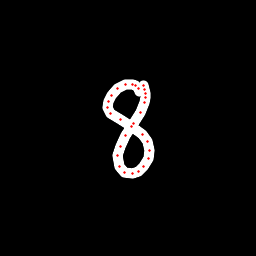

Source data for this figure (header and first rows):
x, y, hover, eod
139.5, 91.18, 0.0, 0.0
138, 88.5, 0.0, 0.0
135.8, 85.98, 0.0, 0.0
132.7, 84.1, 0.0, 0.0
125.5, 84.22, 0.0, 0.0
117.7, 88.99, 0.0, 0.0
111.3, 95.72, 0.0, 0.0
108.2, 101.5, 0.0, 0.0
107.5, 107.8, 0.0, 0.0
110.4, 113.9, 0.0, 0.0
120.8, 119.9, 0.0, 0.0
131.8, 126.4, 0.0, 0.0
142.1, 134.1, 0.0, 0.0
147.2, 141.2, 0.0, 0.0
149.2, 150.6, 0.0, 0.0
148, 158.5, 0.0, 0.0
143.3, 166.5, 0.0, 0.0
138.9, 171.2, 0.0, 0.0
132.6, 173.4, 0.0, 0.0
125, 172.3, 0.0, 0.0
119.1, 166, 0.0, 0.0
117.9, 155.9, 0.0, 0.0
120.2, 146.6, 0.0, 0.0
125.9, 135.7, 0.0, 0.0
133.6, 123.2, 0.0, 0.0
140, 112.4, 0.0, 0.0
144.5, 102.8, 0.0, 0.0
145.5, 97.44, 0.0, 0.0
145.6, 93.48, 0.0, 0.0
144.9, 89.02, 0.0, 0.0
143.3, 85.45, 0.0, 1.0
